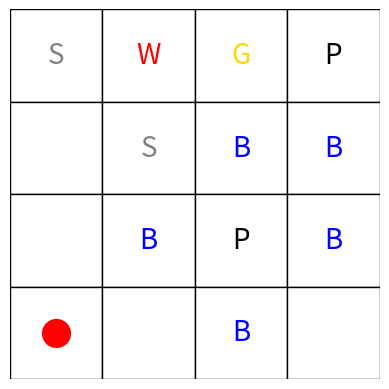

Source code (Python):
import numpy as np
import matplotlib.pyplot as plt
import matplotlib.patches as patches

class WumpusWorld:
    def __init__(self, size=4):
        self.size = size
        self.board = np.zeros((size, size))
        self.wumpus_pos = (0, 0)
        self.gold_pos = (0, 0)
        self.pit_pos = []
        self.player_pos = (size-1, 0)
        self.has_gold = False
        self.is_alive = True
        self.generate_world()

    def generate_world(self):
        # Place Wumpus
        self.wumpus_pos = self.place_entity(exclude=[self.player_pos])

        # Place Gold
        self.gold_pos = self.place_entity(exclude=[self.player_pos, self.wumpus_pos])

        # Place Pits
        for _ in range(self.size // 2):
            pit_pos = self.place_entity(exclude=[self.player_pos, self.wumpus_pos, self.gold_pos])
            self.pit_pos.append(pit_pos)

        # Set perceptions
        self.set_perceptions()

    def place_entity(self, exclude):
        while True:
            pos = (np.random.randint(self.size), np.random.randint(self.size))
            if pos not in exclude:
                return pos

    def set_perceptions(self):
        self.board.fill(0)
        if self.wumpus_pos:
            self.board[self.wumpus_pos] = 1  # Wumpus
            self.set_adjacent(self.wumpus_pos, 3)  # Stench
        if self.gold_pos:
            self.board[self.gold_pos] = 2  # Gold
        for pit in self.pit_pos:
            self.board[pit] = -1  # Pit
            self.set_adjacent(pit, 4)  # Breeze

    def set_adjacent(self, pos, value):
        x, y = pos
        for dx, dy in [(-1, 0), (1, 0), (0, -1), (0, 1)]:
            nx, ny = x + dx, y + dy
            if 0 <= nx < self.size and 0 <= ny < self.size:
                if self.board[nx, ny] == 0:
                    self.board[nx, ny] = value
                elif self.board[nx, ny] != 2:
                    self.board[nx, ny] = max(self.board[nx, ny], value)

    def move_player(self, direction):
        if not self.is_alive:
            print("Game over! Restart to play again.")
            return

        x, y = self.player_pos
        if direction == 'U' and x > 0:
            self.player_pos = (x - 1, y)
        elif direction == 'D' and x < self.size - 1:
            self.player_pos = (x + 1, y)
        elif direction == 'L' and y > 0:
            self.player_pos = (x, y - 1)
        elif direction == 'R' and y < self.size - 1:
            self.player_pos = (x, y + 1)

        self.check_position()

    def check_position(self):
        x, y = self.player_pos
        if self.board[x, y] == 1:
            print("You encountered the Wumpus! Game Over.")
            self.is_alive = False
        elif self.board[x, y] == -1:
            print("You fell into a pit! Game Over.")
            self.is_alive = False
        elif self.player_pos == self.gold_pos:
            print("You found the gold! You win!")
            self.has_gold = True
        else:
            print(self.perceive())

    def perceive(self):
        x, y = self.player_pos
        perceptions = []
        if self.board[x, y] == 3:
            perceptions.append("You smell a stench.")
        if self.board[x, y] == 4:
            perceptions.append("You feel a breeze.")
        return " ".join(perceptions)

def display_world(world, ax):
    size = world.size
    ax.clear()
    for i in range(size):
        for j in range(size):
            rect = patches.Rectangle((j, size - 1 - i), 1, 1, linewidth=1, edgecolor='black', facecolor='white')
            ax.add_patch(rect)
            if world.board[i, j] == 1:
                ax.text(j + 0.5, size - 1 - i + 0.5, 'W', ha='center', va='center', fontsize=20, color='red')
            elif world.board[i, j] == 2:
                ax.text(j + 0.5, size - 1 - i + 0.5, 'G', ha='center', va='center', fontsize=20, color='gold')
            elif world.board[i, j] == -1:
                ax.text(j + 0.5, size - 1 - i + 0.5, 'P', ha='center', va='center', fontsize=20, color='black')
            elif world.board[i, j] == 3:
                ax.text(j + 0.5, size - 1 - i + 0.5, 'S', ha='center', va='center', fontsize=20, color='gray')
            elif world.board[i, j] == 4:
                ax.text(j + 0.5, size - 1 - i + 0.5, 'B', ha='center', va='center', fontsize=20, color='blue')

    player_x, player_y = world.player_pos
    ax.plot(player_y + 0.5, size - 1 - player_x + 0.5, 'ro', markersize=20)
    ax.set_xlim(0, size)
    ax.set_ylim(0, size)
    ax.set_aspect('equal')
    ax.axis('off')
    plt.draw()

def on_key(event, world, ax):
    if event.key in ['up', 'down', 'left', 'right']:
        if event.key == 'up':
            world.move_player('U')
        elif event.key == 'down':
            world.move_player('D')
        elif event.key == 'left':
            world.move_player('L')
        elif event.key == 'right':
            world.move_player('R')
        display_world(world, ax)

if __name__ == "__main__":
    world = WumpusWorld(size=4)
    fig, ax = plt.subplots()
    display_world(world, ax)
    fig.canvas.mpl_connect('key_press_event', lambda event: on_key(event, world, ax))
    plt.show()
